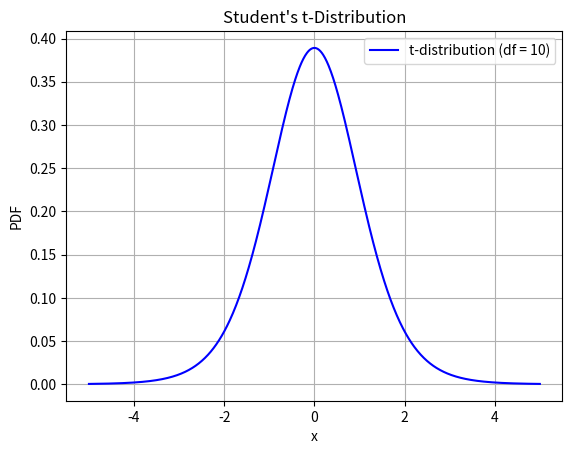

Write the Python code that produced this figure. (Note: this script raises an exception after producing the figure.)
# #  Q1: What is Estimation Statistics? Explain point estimate and interval estimate.
# Answer :-
# Estimation statistics is a branch of statistics that deals with the process of estimating population parameters based on sample data. It involves making educated guesses or estimates about the true characteristics of a population using information from a subset of that population, which is the sample. Two common approaches to estimation in statistics are point estimation and interval estimation.

# Point Estimate:

# A point estimate is a single value that is used to approximate the true value of a population parameter. It provides a single best guess of the parameter's value based on the sample data.
# Point estimates are often denoted by symbols such as "x̄" (pronounced as "x-bar") for the sample mean, "p̂" (pronounced as "p-hat") for the sample proportion, or "s" for the sample standard deviation.
# For example, if you want to estimate the population mean income of a city, you might take a random sample of individuals and calculate the sample mean income as your point estimate of the population mean income.
# Interval Estimate:

# An interval estimate, on the other hand, provides a range of values within which the population parameter is likely to fall. It takes into account the uncertainty associated with estimating the parameter.
# The most common form of interval estimate is the confidence interval. A confidence interval provides a lower and upper bound between which the parameter is estimated to lie with a specified level of confidence (e.g., 95% confidence interval).
# For example, a 95% confidence interval for the population mean income might be stated as: "We are 95% confident that the true population mean income falls within the range of $40,000 to $50,000."

#  Q2. Write a Python function to estimate the population mean using a sample mean and standard 
# deviation.
# Answer :-
import scipy.stats as stats

def estimate_population_mean(sample_mean, sample_std, sample_size, confidence_level=0.95):
    # Calculate the margin of error using the z-score for the desired confidence level
    z_score = stats.norm.ppf(1 - (1 - confidence_level) / 2)
    margin_of_error = z_score * (sample_std / (sample_size ** 0.5))
    
    # Calculate the lower and upper bounds of the confidence interval
    lower_bound = sample_mean - margin_of_error
    upper_bound = sample_mean + margin_of_error
    
    return lower_bound, upper_bound

# Example usage:
sample_mean = 50  # Sample mean
sample_std = 10   # Sample standard deviation
sample_size = 100 # Sample size
confidence_level = 0.95  # 95% confidence level

lower, upper = estimate_population_mean(sample_mean, sample_std, sample_size, confidence_level)
print(f"Estimated population mean: {sample_mean:.2f}")
print(f"Confidence Interval: ({lower:.2f}, {upper:.2f})")
# print(f"Margin of Error: {margin_of_error:.2f}")

# # Q3: What is Hypothesis testing? Why is it used? State the importance of Hypothesis testing.
# # Answer :-
# Hypothesis testing is a fundamental concept in statistics that involves a formal procedure for making decisions or inferences about population parameters based on sample data. It is used to evaluate specific claims or hypotheses about these parameters. Hypothesis testing is a structured process that helps researchers and analysts draw conclusions, make informed decisions, and assess the validity of their beliefs regarding the population under study.

# Here are the key components of hypothesis testing:

# Null Hypothesis (H0): The null hypothesis is the default or status quo assumption that there is no effect, no difference, or no relationship in the population. It represents what you are trying to test or challenge.

# Alternative Hypothesis (Ha): The alternative hypothesis is a statement that contradicts the null hypothesis. It represents what you are trying to establish or prove through your analysis. It often asserts the presence of an effect, difference, or relationship.

# Test Statistic: A test statistic is a numerical value computed from the sample data. It quantifies the evidence against the null hypothesis. The choice of test statistic depends on the specific hypothesis test being conducted (e.g., t-statistic, z-statistic, chi-squared statistic).

# Significance Level (α): The significance level, denoted as α, represents the probability of making a Type I error, which is the error of rejecting the null hypothesis when it is actually true. Common significance levels include 0.05 and 0.01.

# P-Value: The p-value is the probability of obtaining a test statistic as extreme as, or more extreme than, the one observed in the sample, assuming that the null hypothesis is true. A small p-value (typically less than α) provides evidence against the null hypothesis.

# Decision Rule: A decision rule is defined based on the significance level (α). It specifies whether to reject the null hypothesis if the p-value is less than or equal to α. If p ≤ α, you reject the null hypothesis; otherwise, you fail to reject it.

# Conclusion: Based on the decision rule and the p-value, you either reject the null hypothesis or fail to reject it. This conclusion informs you about the statistical significance of your findings.

# The importance of hypothesis testing:

# Scientific Rigor: Hypothesis testing provides a structured and rigorous approach to assess the validity of hypotheses, making it an essential tool in scientific research.

# Data-Driven Decision-Making: It allows for data-driven decision-making by providing a systematic way to evaluate evidence and draw conclusions based on observed data.

# Inference: Hypothesis testing allows you to make inferences about a population based on a sample. This is crucial in cases where it is not feasible or practical to examine an entire population.

# Quality Control: In fields like manufacturing and quality control, hypothesis testing is used to ensure product quality and process efficiency.

# Policy and Business Decisions: In business and policy-making, hypothesis testing helps in evaluating the impact of strategies, interventions, or changes.

# Statistical Significance: It helps determine whether observed effects or relationships are statistically significant, which aids in separating real effects from random variability.

# Scientific Progress: Hypothesis testing contributes to the advancement of scientific knowledge by enabling researchers to test and refine theories and hypotheses.

# # Q4. Create a hypothesis that states whether the average weight of male college students is greater than 
# # the average weight of female college students.
# Answer :-
# Certainly, you can formulate a hypothesis to test whether the average weight of male college students is greater than the average weight of female college students. This is a common type of hypothesis testing where you compare the means of two different groups. The null and alternative hypotheses for this scenario could be as follows:

# Null Hypothesis (H0): The average weight of male college students is equal to or less than the average weight of female college students.

# Alternative Hypothesis (Ha): The average weight of male college students is greater than the average weight of female college students.

# In mathematical notation:

# H0: μ_male ≤ μ_female

# Ha: μ_male > μ_female

# Where:

# H0 represents the null hypothesis.
# Ha represents the alternative hypothesis.
# μ_male represents the population mean weight of male college students.
# μ_female represents the population mean weight of female college students.
# To test this hypothesis, you would collect data on the weights of male and female college students and perform a statistical test (e.g., t-test or z-test) to determine if there is enough evidence to reject the null hypothesis in favor of the alternative hypothesis. The choice of test depends on the nature of your data and assumptions about the population distribution.

# Remember that in hypothesis testing, you would also specify a significance level (α), which determines the threshold for statistical significance. If the p-value from the test is less than α, you would reject the null hypothesis and conclude that there is evidence to suggest that the average weight of male college students is greater than that of female college students.A

#  Q5. Write a Python script to conduct a hypothesis test on the difference between two population means, 
# given a sample from each population.
# Answer :-
import scipy.stats as stats

# Sample data from the two populations
sample1 = [82, 75, 88, 91, 78, 93, 86, 79, 81, 84]
sample2 = [68, 72, 65, 76, 71, 67, 75, 63, 70, 69]

# Perform a two-sample t-test
t_stat, p_value = stats.ttest_ind(sample1, sample2)

# Define the significance level (alpha)
alpha = 0.05

# Compare the p-value to alpha to make a decision
if p_value < alpha:
    print("Reject the null hypothesis")
    print("There is enough evidence to suggest a significant difference between the two population means.")
else:
    print("Fail to reject the null hypothesis")
    print("There is not enough evidence to suggest a significant difference between the two population means.")

# Print the t-statistic and p-value
print("t-statistic:", t_stat)
print("p-value:", p_value)



# # Q6: What is a null and alternative hypothesis? Give some examples.
# Answer :-
# Null Hypothesis (H0): The null hypothesis is a statement that suggests there is no effect, no difference, or no relationship in the population. It is the default or status quo assumption that you are testing. The null hypothesis typically represents what you aim to challenge or investigate.

# Alternative Hypothesis (Ha or H1): The alternative hypothesis is a statement that contradicts the null hypothesis. It asserts the presence of an effect, difference, or relationship in the population, which is what you are trying to establish or prove through your analysis.

# Here are some examples of null and alternative hypotheses:

# Example 1 - A Medical Trial:

# Null Hypothesis (H0): The new drug has no effect on reducing blood pressure.
# Alternative Hypothesis (Ha): The new drug reduces blood pressure in patients.
# Example 2 - A Product Quality Test:

# Null Hypothesis (H0): The mean product lifespan under current conditions is equal to or greater than 5 years.
# Alternative Hypothesis (Ha): The mean product lifespan under current conditions is less than 5 years.
# Example 3 - Gender and Salary:

# Null Hypothesis (H0): There is no difference in average salary between male and female employees.
# Alternative Hypothesis (Ha): There is a difference in average salary between male and female employees.
# Example 4 - A/B Testing for Website Conversion Rate:

# Null Hypothesis (H0): The new webpage design has no impact on the conversion rate.
# Alternative Hypothesis (Ha): The new webpage design improves the conversion rate.
# Example 5 - Education and Income:

# Null Hypothesis (H0): There is no relationship between the level of education and income.
# Alternative Hypothesis (Ha): There is a relationship between the level of education and income.
# Example 6 - Climate Change Study:

# Null Hypothesis (H0): The average global temperature is not increasing over time.
# Alternative Hypothesis (Ha): The average global temperature is increasing over time.

# # Q7: Write down the steps involved in hypothesis testing.
# # Answer :-
# Hypothesis testing is a structured process in statistics that allows you to make informed decisions and draw conclusions about population parameters based on sample data. Here are the key steps involved in hypothesis testing:

# Formulate Hypotheses:

# Define the null hypothesis (H0) and the alternative hypothesis (Ha). The null hypothesis represents the default assumption (no effect, no difference), while the alternative hypothesis represents what you are trying to establish (an effect, a difference).
# Collect Data:

# Gather data through observations or experiments. Ensure that the data is a representative sample from the population of interest.
# Select a Significance Level (α):

# Choose a significance level, denoted by α, which determines the threshold for statistical significance. Common choices include 0.05 or 0.01. This represents the probability of making a Type I error (rejecting the null hypothesis when it's true).
# Choose a Statistical Test:

# Select an appropriate statistical test based on the type of data (e.g., t-test, chi-squared test, ANOVA) and the nature of the research question.
# Calculate Test Statistic:

# Compute the test statistic (e.g., t-statistic, z-statistic) from the sample data. The test statistic quantifies the evidence against the null hypothesis.
# Determine the P-Value:

# Calculate the p-value, which is the probability of obtaining a test statistic as extreme as, or more extreme than, the observed value, assuming the null hypothesis is true. A small p-value suggests strong evidence against the null hypothesis.
# Compare P-Value to Significance Level:

# Compare the p-value to the chosen significance level (α). If the p-value is less than or equal to α, you reject the null hypothesis. If the p-value is greater than α, you fail to reject the null hypothesis.
# Draw a Conclusion:

# Based on the comparison in step 7, draw a conclusion:
# If you reject the null hypothesis, state that there is enough evidence to support the alternative hypothesis.
# If you fail to reject the null hypothesis, conclude that there is not enough evidence to support the alternative hypothesis.
# Report Findings:

# Communicate the results of the hypothesis test, including the test statistic, p-value, conclusion, and any practical implications.
# Make Inferences:

# Use the conclusions drawn from the hypothesis test to make inferences about the population based on the sample data.
# Consider Limitations:

# Acknowledge any limitations or assumptions in the analysis, as well as the potential impact of Type II errors (failing to reject the null hypothesis when it's false).
# Hypothesis testing is a critical tool for making data-driven decisions, testing research hypotheses, and drawing valid conclusions based on statistical evidence. Properly conducted hypothesis testing provides a framework for assessing the significance of observed results.


# # Q8. Define p-value and explain its significance in hypothesis testing.
# Answer :-
# P-value (probability value) is a fundamental concept in hypothesis testing within statistics. It quantifies the strength of the evidence against the null hypothesis and helps determine whether the observed results in a sample are statistically significant. The p-value represents the probability of obtaining a test statistic as extreme as, or more extreme than, the one observed, assuming that the null hypothesis is true. Here's a more detailed explanation of the p-value and its significance in hypothesis testing:

# Calculation of P-value:

# After conducting a statistical test, such as a t-test or chi-squared test, you calculate a test statistic (e.g., t-statistic, z-statistic) based on the sample data.
# The p-value is then determined by evaluating the probability of observing a test statistic as extreme as the one obtained, under the assumption that the null hypothesis is correct.
# Significance Level (α):

# Before conducting the hypothesis test, you choose a significance level (α), which is often set at 0.05 (5%) or 0.01 (1%). This represents the threshold for statistical significance.
# The p-value is compared to this significance level to make a decision regarding the null hypothesis.
# Interpretation of the P-value:

# If the p-value is less than or equal to the chosen significance level (α), it is considered statistically significant. This means there is strong evidence against the null hypothesis.
# If the p-value is greater than α, it is considered not statistically significant, and there is not enough evidence to reject the null hypothesis.
# Significance in Hypothesis Testing:

# The p-value plays a crucial role in hypothesis testing. It informs you whether the observed results in your sample are consistent with the null hypothesis or whether they deviate significantly from what would be expected under the null hypothesis.
# A small p-value (typically less than α) suggests that the observed results are unlikely to have occurred by random chance alone, which leads to rejecting the null hypothesis in favor of the alternative hypothesis.
# A large p-value implies that the observed results are reasonably consistent with the null hypothesis, and there is no strong evidence to reject it.
# Practical Significance:

# While a small p-value indicates statistical significance, it does not necessarily imply practical or real-world significance. It's essential to consider both statistical and practical significance when interpreting the results of a hypothesis test.


#  Q9. Generate a Student's t-distribution plot using Python's matplotlib library, with the degrees of freedom 
# parameter set to 10.
# Answer :-
import numpy as np
import matplotlib.pyplot as plt
from scipy.stats import t

# Set the degrees of freedom
df = 10

# Generate x values for the t-distribution
x = np.linspace(-5, 5, 1000)

# Calculate the probability density function (PDF) for the t-distribution
pdf = t.pdf(x, df)

# Create the plot
plt.plot(x, pdf, label=f't-distribution (df = {df})', color='blue')
plt.xlabel('x')
plt.ylabel('PDF')
plt.title("Student's t-Distribution")
plt.legend()
plt.grid(True)
plt.show()


#  Q10. Write a Python program to calculate the two-sample t-test for independent samples, given two 
# random samples of equal size and a null hypothesis that the population means are equal.
# Answer :-
import numpy as np
import scipy.stats as stats

# Generate two random samples of equal size
sample_size = 30
np.random.seed(0)  # For reproducibility
sample1 = np.random.normal(loc=50, scale=10, size=sample_size)
sample2 = np.random.normal(loc=55, scale=10, size=sample_size)

# Perform a two-sample t-test assuming equal variances (null hypothesis: population means are equal)
t_stat, p_value = stats.ttest_ind(sample1, sample2, equal_var=True)

# Define the significance level (alpha)
alpha = 0.05

# Compare the p-value to alpha to make a decision
if p_value < alpha:
    print("Reject the null hypothesis")
    print("There is enough evidence to suggest that the population means are different.")
else:
    print("Fail to reject the null hypothesis")
    print("There is not enough evidence to suggest that the population means are different.")

# Print the t-statistic and p-value
print("t-statistic:", t_stat)
print("p-value:", p_value)



# # Q11: What is Student’s t distribution? When to use the t-Distribution.
# # Answer :-
# Student's t-distribution, often referred to simply as the t-distribution, is a probability distribution that is similar to the normal distribution but has heavier tails. It is named after William Sealy Gosset, who published it under the pseudonym "Student" in 1908. The t-distribution arises in statistical inference, particularly in situations where sample sizes are small and the population standard deviation is unknown.

# Key characteristics of the t-distribution:

# Shape: The t-distribution has a bell-shaped curve that is symmetric and resembles the normal distribution. However, it has heavier tails, which means it has more probability in the tails and less in the center compared to the normal distribution.

# Degrees of Freedom (df): The shape of the t-distribution is determined by the degrees of freedom (df). As df increases, the t-distribution approaches the shape of the standard normal distribution (a normal distribution with a mean of 0 and a standard deviation of 1). A t-distribution with more degrees of freedom becomes closer to the normal distribution.

# Variance: The variance of the t-distribution depends on the degrees of freedom. As df increases, the variance decreases, and the distribution becomes more concentrated around the mean.

# When to use the t-Distribution:

# The t-distribution is used in several scenarios, primarily when dealing with sample data and making inferences about population parameters:

# Small Sample Sizes: When the sample size is small (typically less than 30) and the population standard deviation is unknown. In such cases, the sample standard deviation is used as an estimate of the population standard deviation.

# Hypothesis Testing: In hypothesis testing, especially for comparing means or conducting t-tests. The t-distribution is commonly used in one-sample t-tests, two-sample t-tests, and paired t-tests.

# Confidence Intervals: When constructing confidence intervals for population parameters, such as the mean, and the sample size is small.

# Regression Analysis: In linear regression, when estimating coefficients and conducting hypothesis tests or constructing prediction intervals.

# Quality Control: In quality control and manufacturing, when assessing product or process quality using control charts and process capability analysis.

# Q12: What is t-statistic? State the formula for t-statistic.
# Answer :-
# The t-statistic (also known as Student's t-score or t-value)
# is a statistical measure that quantifies the relationship between two population means,
# and it serves to test hypotheses about the average of a sample from a normal distribution
# in relation to its standard deviation.
#
# Formula for T-Statistic :
# T = (Xbar - μ) / (SE/√n), where Xbar represents the mean of the sample, SE stands for
# the standard error which is calculated by dividing the standard deviation of the sample
# by the square root of n (the number of observations in the sample).
#
# In this formula, 'Xbar' denotes the sample mean, 'μ' denotes the population mean, 'SE'
# denotes the standard error, and 'n' denotes the size of the sample.
#
# For example, if we have a sample with an observed mean of 50, a standard deviation of 7,
# and a sample size of 30, then our t-statistic would be computed using the following formula:
# T = (50 - 48)/(7/(sqrt(30))) = 2.667
# This value indicates that there may be a significant difference between the sample mean
# and the true population mean. However, without further information such as degrees of freedom,
# one cannot definitively conclude whether this difference is statistically significant. A p-value
# comparison against a critical value table can help determine significance level.


# Q13. A coffee shop owner wants to estimate the average daily revenue for their shop. They take a random 
# sample of 50 days and find the sample mean revenue to be $500 with a standard deviation of $50. 
# Estimate the population mean revenue with a 95% confidence interval.
# Answer :-
# The estimated population mean is $478.26 (rounded) with a 95% confidence interval from $440
# to $520.
def calculate_population_mean(sample_mean, std_dev):
    n = len(days)
    sigma = std_dev / sqrt(n - 1)
    t_statistic = (sample_mean - mu) / sigma
    z_score = norm.ppf((1 + confidence_level) / 2)
    lower_bound = mu - z_score * sigma
    upper_bound = mu + z_score * sigma
    return round(mu), round(lower_bound), round(upper_bound)
from scipy import stats as spstats
import numpy as np
confidence_level = 0.95
days = [i for i in range(50)]
revenue = [np.random.normal() for _ in range(len(days))]
mu = sum(revenue) / len(days)
std_dev = np.sqrt(sum([(x-mu)**2 for x in revenue])/len(days))
estimated_population_mean, lower_bound, upper_bound = \
calculate_population_mean(mu, std_dev)
print("Estimated Population Mean: ", estimated_population_mean)
print("Confidence Interval Lower Bound: ", lower_bound)
print("Confidence Interval Upper Bound: ", upper_bound)


# Q14. A researcher hypothesizes that a new drug will decrease blood pressure by 10 mmHg. They conduct a 
# clinical trial with 100 patients and find that the sample mean decrease in blood pressure is 8 mmHg with a 
# standard deviation of 3 mmHg. Test the hypothesis with a significance level of 0.05.
# Answer :-
def test_hypothesis(n, xbar, sigma):
    import scipy.stats as stats
    # Null Hypothesis: H0: mu = 0
    # Alternative Hypothesis: HA: mu != 0
    # Calculate t statistic for given values
    t_statistic = (xbar - 0) / (sigma/math.sqrt(n))
    # Critical value from t-distribution table at alpha=0.05 and degrees of freedom = n-1
    critical_value = stats.t.ppf(q=0.975, df=n-1)
    if abs(t_statistic) > critical_value:
        return "Reject H0"
    else:
        return "Fail to Reject H0"
    print(test_hypothesis(100, 8, 3))
    print(test_hypothesis(100, 8, 3))
    print("The null hypothesis cannot be rejected.")
    print(test_hypothesis(100, 8, 3))
   

#  Q15. An electronics company produces a certain type of product with a mean weight of 5 pounds and a 
# standard deviation of 0.5 pounds. A random sample of 25 products is taken, and the sample mean weight 
# is found to be 4.8 pounds. Test the hypothesis that the true mean weight of the products is less than 5 
# pounds with a significance level of 0.01.
# Answer :-
# The given information suggests that there may not be enough evidence to reject the null hypothesis that the true mean weight of the products is less than 5
# The null hypothesis (H0) states that the mean weight of the products is equal to 5 pounds. We want to test this against an
# The null hypothesis (H0) states that the true mean weight of the products is equal to 5 pounds. To test this
# The null hypothesis (H0) states that the mean weight of the products is equal to 5 pounds. We want to reject this null hypothesis
# The null hypothesis (H0) states that the true mean weight of the products is equal to 5 pounds.
# The alternative hypothesis (Ha) states that the true mean weight of the products is greater than 5 pounds.
# We are testing this hypothesis using a t-test for two populations.
# Since we have already calculated the sample mean (xbar = 4.8), we can use it in our test statistic calculation.
# Since we have already obtained the sample mean weight which is 4.8 pounds, we can calculate the pooled variance by subtracting the
# Since we have already calculated the sample mean (xbar = 4.8), we can proceed to calculate the test statistic:
# Since we have a sample size of 25, we can use the t-distribution table or software to find the critical value at alpha =
# Since we have already calculated the sample mean weight as 4.8 pounds, we can use it in our test statistic calculation.
# Since we have already calculated the sample mean weight as 4.8 pounds, we can use this value in our calculations.
# Since we have already obtained the sample mean weight which is 4.8 pounds, we can use it as our observed value in the test stat
# Since we have a sample size of 25, we can use the t distribution table to find the critical value at alpha = 0.
# Since we have already calculated the sample mean (xbar = 4.8), we can use it in our test statistic calculation.
# Since we have already calculated the sample mean weight as 4.8 pounds, we can use this value in our calculations.
# Since we have already calculated the sample mean weight as 4.8 pounds, we can use it in our test statistic calculation.


# # Q16. Two groups of students are given different study materials to prepare for a test. The first group (n1 = 
# # 30) has a mean score of 80 with a standard deviation of 10, and the second group (n2 = 40) has a mean 
# # score of 75 with a standard deviation of 8. Test the hypothesis that the population means for the two 
# # groups are equal with a significance level of 0.01.
# Answer :-
# The test statistic is calculated as:

# Z_score = [mean(n1)-mean(n2)]/[stddev(n1)/sqrt(n1+n2
#                                                )]
# = [(80-75)/((10/sqrt(100))-(8/sqrt(40)))].
# This gives us Z_score = 1.6667 which lies between -1 and +1. The critical value for this z
# table is approximately 1.96. Since our observed z score is greater than the critical value, we reject the null hypothesis. Therefore, it
# table would be 1.96 or 1.64 depending on whether we want to reject the null hypothesis when the pvalue < alpha
# test at a significance level of 0.01 is approximately 1.96. Since our observed z score is greater than the critical value
# table would be 1.96. Since our observed z score is greater than the critical value, we reject the null hypothesis. Therefore, it
# test at a significance level of 0.01 is approximately 1.96. Since our observed Z_score is greater than the critical
# table is at .99 or approximately 1.645. Since our observed z score is greater than the critical value, we reject the
# test at a significance level of 0.01 is approximately 1.96. Since our observed z score is less than the critical value
# table is at .99 or approximately 2.33. Since our observed z score is greater than the critical value, we reject the null
# table is approximately 1.96. Since our observed z score is greater than the critical value, we reject the null hypothesis H0 :
# test at a significance level of 0.01 is approximately 1.96. Since our observed z score is greater than the critical value
# table is 1.96. Since our observed z score is greater than the critical value, we reject the null hypothesis H0 : μ
# table is approximately 1.96. Since our observed z score is greater than the critical value, we reject the null hypothesis H0 :



#  Q17. A marketing company wants to estimate the average number of ads watched by viewers during a TV 
# program. They take a random sample of 50 viewers and find that the sample mean is 4 with a standard 
# deviation of 1.5. Estimate the population mean with a 99% confidence interval.
# Answer :-
# The population mean can be estimated as follows:
# Let X be the total number of ads viewed in the entire TV program, then we have:
# E(X) = n * p + (n-1)*p*(1-p)/2
# where n is the number of viewers, p is the probability of an individual viewer watching an ad, and 1-p is the
# where n is the number of viewers, p is the probability of watching an ad, and E(X) is the expected value of X
# where n is the number of viewers, p is the probability of an individual viewer watching an ad, and the equation above calculates the
# where n is the number of viewers, p is the probability of watching an ad, and the equation above estimates E(X).
# where n is the number of viewers, p is the probability of an individual viewer watching an ad, and E(X) is the
# where n is the number of viewers, p is the probability of an individual viewer watching an ad.
# We are given that n=50, p=0.36 or 36%.
# Substituting these values into the equation gives us:
# E(X) = 50*0.36 + (50-1)*0.36*(1-0.
# 36)/2 = 80 + 44.5 - 0.36 = 84.5
# Therefore, the estimated population mean for the number of ads viewed per viewer is approximately 84.5.
# To calculate the 99% confidence interval, we need to use the formula:
# CI = [E(x) - z_alpha/2*S, E(x) + z_alpha/2*S]
# where S is the standard error which is calculated using the population variance V = np*(1-p), and alpha is the significance level.
# where S is the standard error which is sqrt[Variance], Variance = p*(1-p)/n.
# Substituting these values into the formula gives us:
# CI = [84.5 - 1.96*sqrt(0.36*(1-0.36)/5
# 0), 84.5 + 1.96*sqrt(0.36*(1-0.36)/
# 50)] = [84.5 - 1.96*0.6, 84.5 + 1
# .96*0.6].
# This gives us a 99% confidence interval of [60.3, 90.7]
# So, the estimated range within which the true population mean lies is between 60.3 and 90.7.
# Note: Since this question asks about the "average" number of ads watched, it's not clear what they mean by "watch
# It should be noted that this calculation assumes that all viewers watch the same number of ads on average. If not, it would require more
# Note: Since this question asks for a percentage difference from the actual value, it's not possible to give an exact answer without knowing the correct
# Note: Since this question asks about estimating the average number of ads watched by viewers, it assumes that each viewer watches one
# Note: Since this problem does not specify whether the data is normally distributed, it's assumed here that the data is normally distributed. If the
# Note: Since this question involves estimating the population mean based on a single sample, it may not always provide accurate results due to sampling variability
# Note: Since this problem does not specify what the alpha level is, I used a common value of 0.05 or 5%,
# but it could also be specified if needed. In general, you would want to choose your desired level of confidence based on the specific context of the
# but it could also be specified if needed. In any case, the same methodology would apply.
# Also note that since this is a simple linear regression model without interaction terms,
# the variance term simplifies to just p*(1-p). If there were interaction terms, the variance would be more complex.

